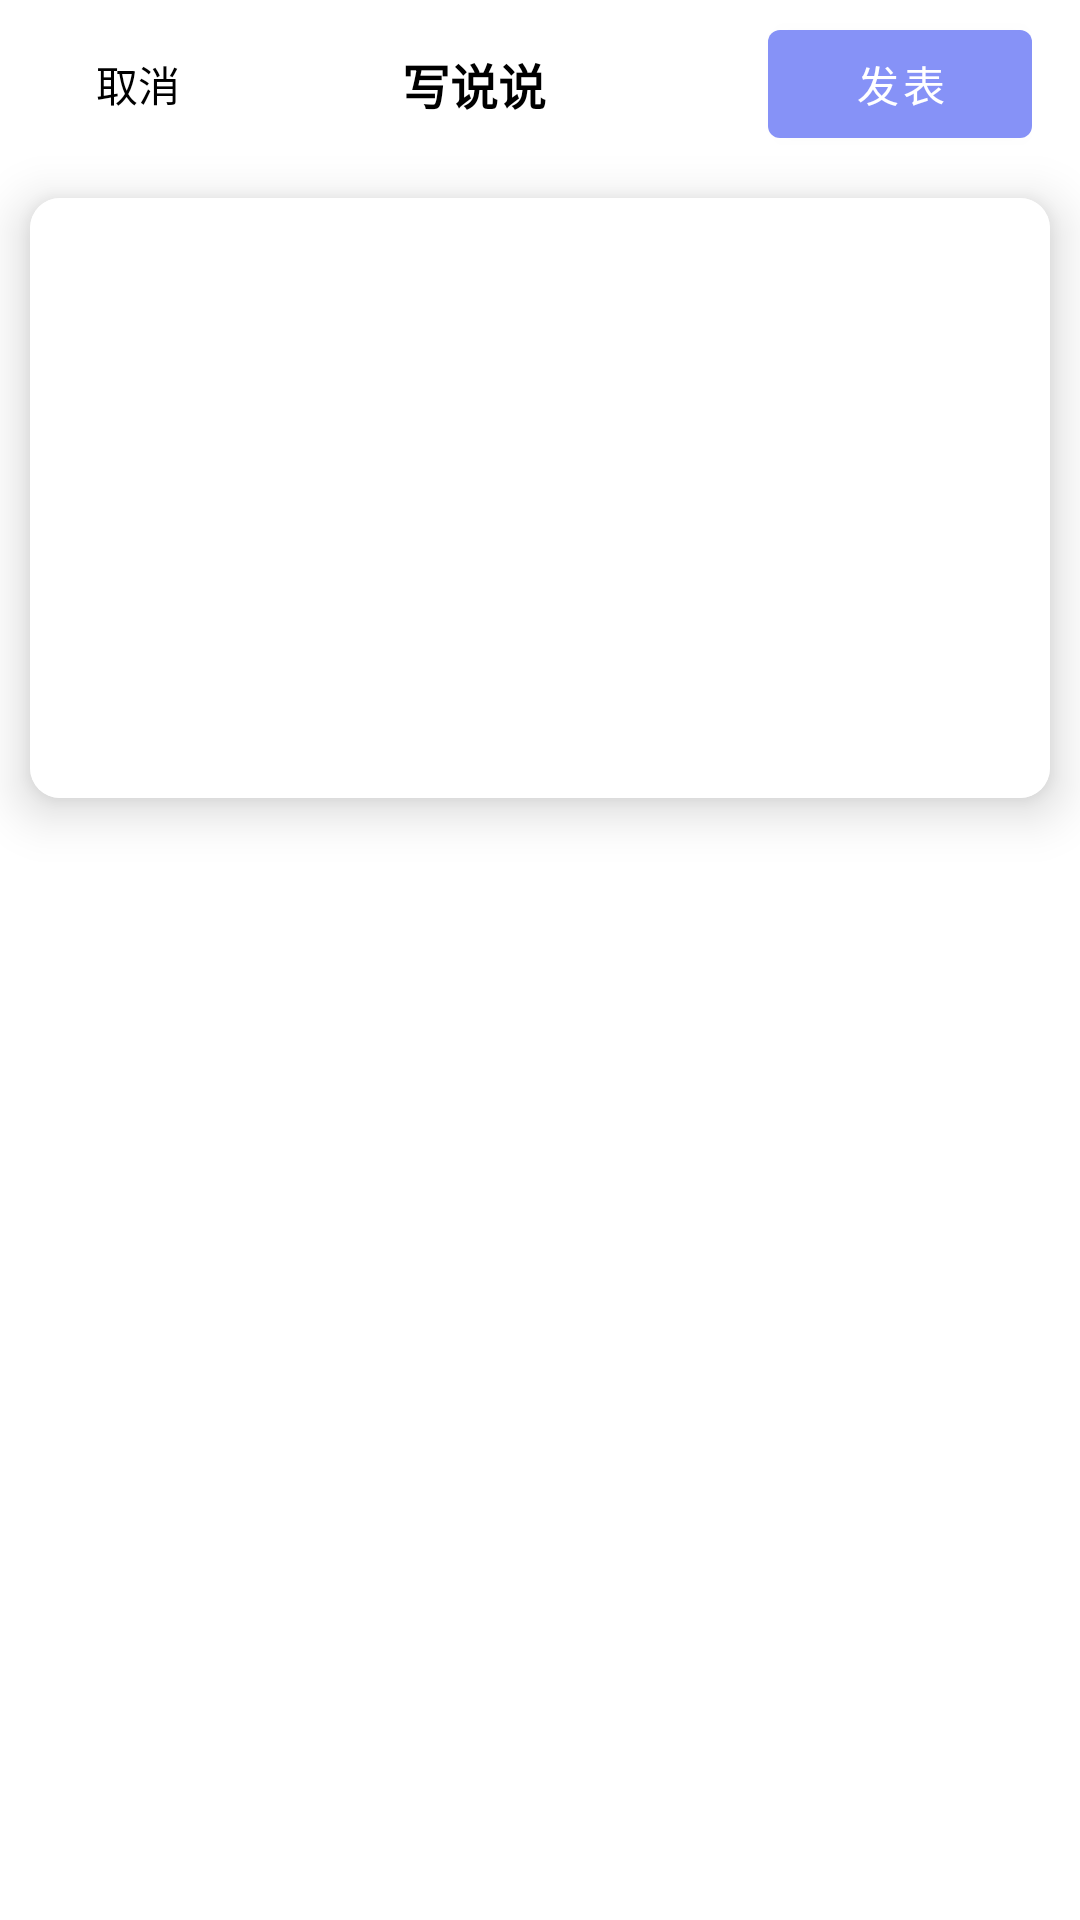

Write the Android layout XML for this screen, with the resource values it uses.
<!-- AndroidManifest.xml: application theme Theme.FireStar -->
<!-- res/layout/activity_new_post.xml -->
<?xml version="1.0" encoding="utf-8"?>
<androidx.constraintlayout.widget.ConstraintLayout xmlns:android="http://schemas.android.com/apk/res/android"
    xmlns:app="http://schemas.android.com/apk/res-auto"
    xmlns:tools="http://schemas.android.com/tools"
    android:id="@+id/main"
    android:layout_width="match_parent"
    android:layout_height="match_parent"
    tools:context=".activity.NewPostActivity">

    <androidx.appcompat.widget.Toolbar
        android:id="@+id/toolbar"
        android:layout_width="match_parent"
        android:layout_height="?attr/actionBarSize"
        app:layout_collapseMode="pin"
        app:layout_constraintEnd_toEndOf="parent"
        app:layout_constraintStart_toStartOf="parent"
        app:layout_constraintTop_toTopOf="parent">

        <LinearLayout
            android:layout_width="match_parent"
            android:layout_height="match_parent"
            android:orientation="horizontal"
            android:gravity="center_vertical"
            android:paddingStart="16dp"
            android:paddingEnd="16dp">

            <TextView
                android:id="@+id/cancel"
                android:layout_width="wrap_content"
                android:layout_height="wrap_content"
                android:text="取消"
                android:textSize="14sp"
                android:textColor="@color/black"/>

            <TextView
                android:layout_width="0dp"
                android:layout_height="wrap_content"
                android:layout_weight="1"
                android:text="写说说"
                android:textSize="16sp"
                android:textStyle="bold"
                android:textColor="@color/black"
                android:gravity="center_horizontal" />

            <com.google.android.material.button.MaterialButton
                android:id="@+id/publish_post"
                android:layout_width="wrap_content"
                android:layout_height="wrap_content"
                android:text="发表" />
        </LinearLayout>

    </androidx.appcompat.widget.Toolbar>

  <com.google.android.material.card.MaterialCardView
      android:layout_width="match_parent"
      android:layout_height="wrap_content"
      android:clickable="true"
      android:focusable="true"
      app:cardCornerRadius="10dp"
      app:cardElevation="10dp"
      android:layout_margin="10dp"
      app:layout_constraintStart_toStartOf="parent"
      app:layout_constraintEnd_toEndOf="parent"
      app:layout_constraintTop_toBottomOf="@id/toolbar">

      <com.google.android.material.textfield.TextInputEditText
          android:id="@+id/postContent"
          android:layout_width="match_parent"
          android:layout_height="200dp"
          android:inputType="textMultiLine"
          android:padding="16dp"
          android:gravity="top|start"
          android:background="@color/white" />

  </com.google.android.material.card.MaterialCardView>

</androidx.constraintlayout.widget.ConstraintLayout>
<!-- resources referenced by this layout -->
<resources>
  <color name="black">#FF000000</color>
  <color name="white">#FFFFFFFF</color>
  <style name="Theme.FireStar" parent="Theme.MaterialComponents.DayNight.NoActionBar">
          
          <item name="colorPrimary">@color/lavender</item>
          <item name="colorPrimaryVariant">@color/lavender</item>
          <item name="colorOnPrimary">@color/white</item>
          
          <item name="colorSecondary">@color/teal_200</item>
          <item name="colorSecondaryVariant">@color/teal_700</item>
          <item name="colorOnSecondary">@color/black</item>
          
          <item name="android:statusBarColor">?attr/colorPrimaryVariant</item>
          
      </style>
  <color name="lavender">#8692f7</color>
  <color name="teal_200">#FF03DAC5</color>
  <color name="teal_700">#FF018786</color>
</resources>
